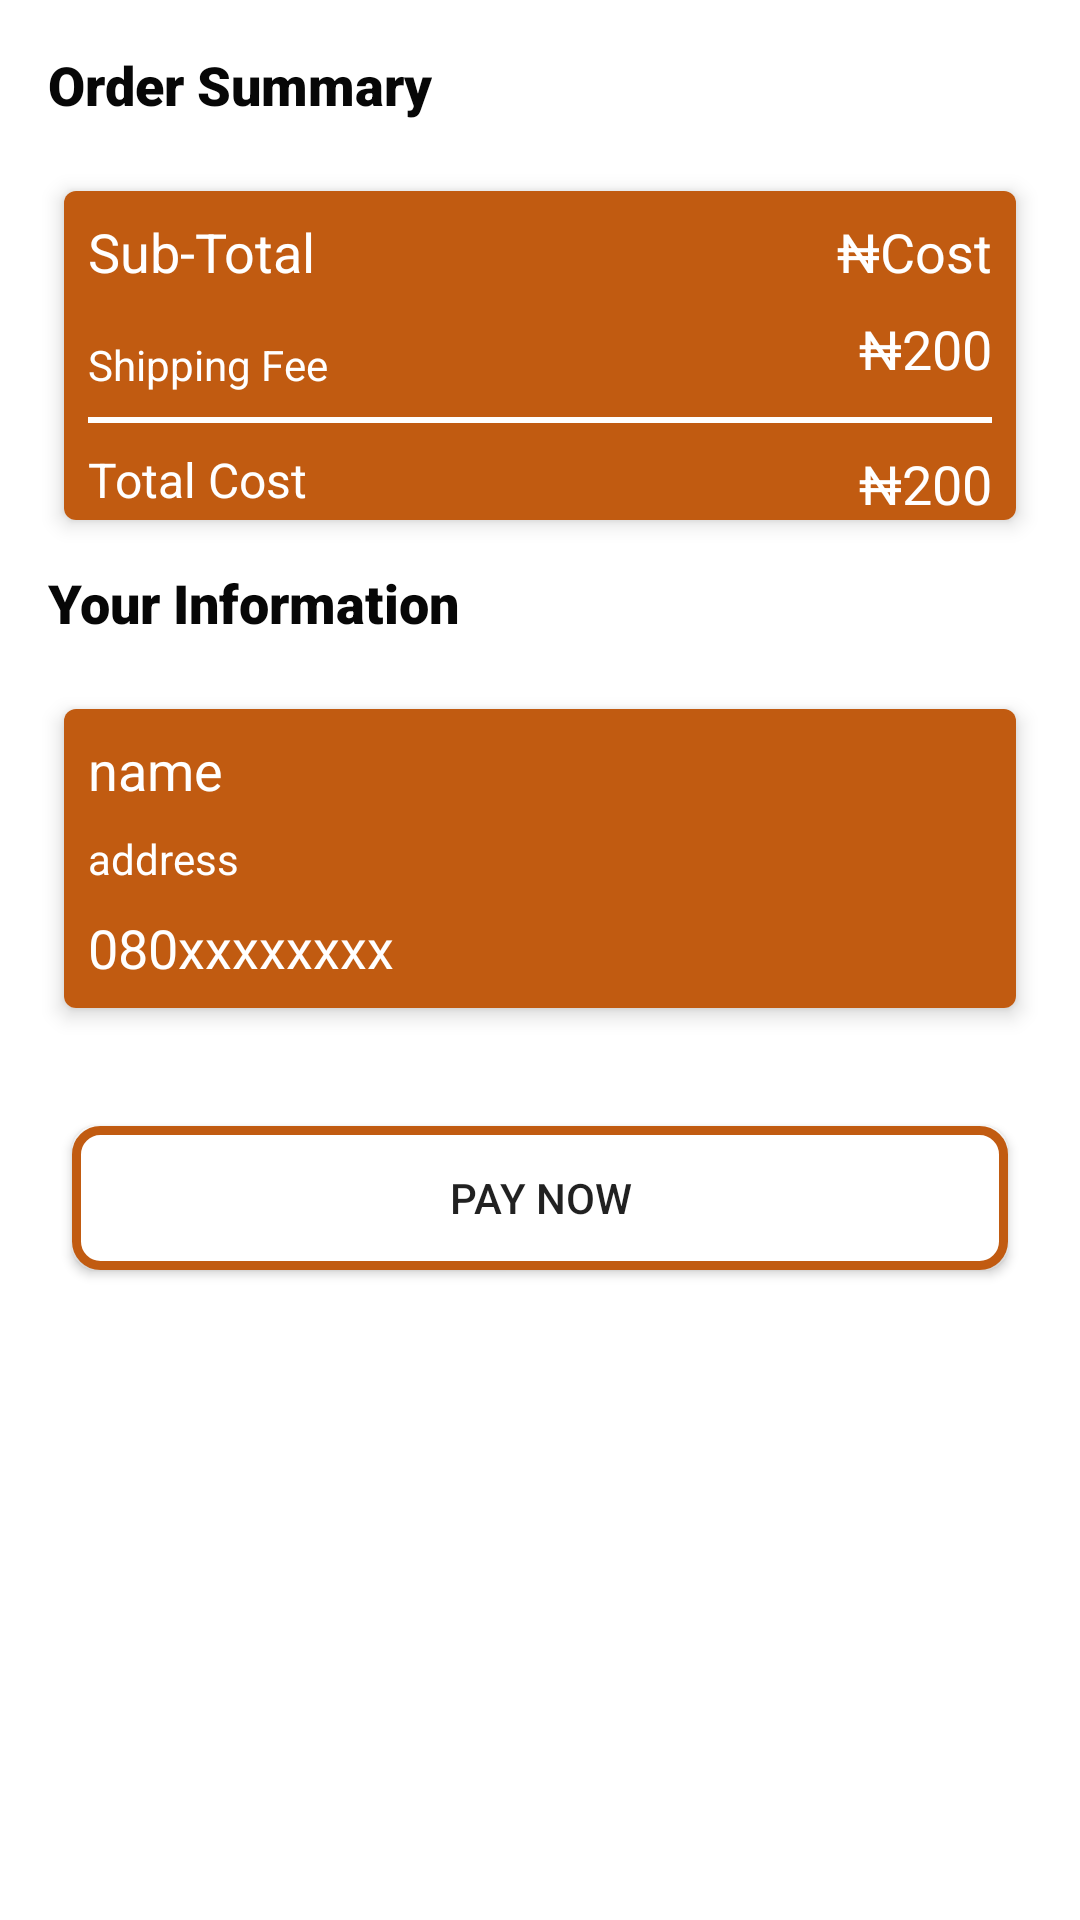

Produce the Android XML layout that renders to this screen, including the resource entries it uses.
<!-- AndroidManifest.xml: application theme AppTheme -->
<!-- res/layout/activity_checkout.xml -->
<?xml version="1.0" encoding="utf-8"?>
<androidx.constraintlayout.widget.ConstraintLayout xmlns:android="http://schemas.android.com/apk/res/android"
    xmlns:app="http://schemas.android.com/apk/res-auto"
    xmlns:tools="http://schemas.android.com/tools"
    android:layout_width="match_parent"
    android:layout_height="match_parent"
    android:background="#FFFFFF"
    tools:context=".CheckoutActivity">

    <TextView
        android:id="@+id/order"
        android:layout_width="wrap_content"
        android:layout_height="wrap_content"
        android:layout_marginStart="16dp"
        android:layout_marginTop="16dp"
        android:fontFamily="sans-serif-black"
        android:text="@string/order_summary"
        android:textColor="#070707"
        android:textSize="18sp"
        app:layout_constraintStart_toStartOf="parent"
        app:layout_constraintTop_toTopOf="parent" />

    <androidx.cardview.widget.CardView
        android:id="@+id/cardView"
        android:layout_width="match_parent"
        android:layout_height="wrap_content"
        android:layout_margin="16dp"
        android:layout_marginStart="8dp"
        android:layout_marginTop="8dp"
        android:layout_marginEnd="8dp"
        android:background="#C15B11"
        app:cardCornerRadius="4dp"
        app:cardElevation="4dp"
        app:cardUseCompatPadding="true"
        app:layout_constraintEnd_toEndOf="parent"
        app:layout_constraintStart_toStartOf="parent"
        app:layout_constraintTop_toBottomOf="@+id/order">

        <androidx.constraintlayout.widget.ConstraintLayout
            android:layout_width="match_parent"
            android:layout_height="match_parent"
            android:background="#C15B11">

            <TextView
                android:id="@+id/subtotal"
                android:layout_width="wrap_content"
                android:layout_height="wrap_content"
                android:layout_marginStart="8dp"
                android:layout_marginTop="8dp"
                android:fontFamily="sans-serif"
                android:text="@string/sub_total"
                android:textColor="#FFFFFF"
                android:textSize="18sp"
                app:layout_constraintStart_toStartOf="parent"
                app:layout_constraintTop_toTopOf="parent" />

            <TextView
                android:id="@+id/shipping"
                android:layout_width="0dp"
                android:layout_height="wrap_content"

                android:layout_marginStart="8dp"
                android:layout_marginTop="16dp"
                android:fontFamily="sans-serif"
                android:text="@string/shipping_fee"
                android:textColor="#FFFFFF"
                app:layout_constraintStart_toStartOf="parent"
                app:layout_constraintTop_toBottomOf="@+id/subtotal" />

            <TextView
                android:id="@+id/naira1"
                android:layout_width="0dp"
                android:layout_height="24dp"
                android:layout_marginTop="8dp"
                android:fontFamily="sans-serif"
                android:text="@string/naira"
                android:textColor="#FFFFFF"
                android:textSize="18sp"
                app:layout_constraintEnd_toStartOf="@+id/itemPrice"
                app:layout_constraintTop_toTopOf="parent" />

            <TextView
                android:id="@+id/itemPrice"
                android:layout_width="0dp"
                android:layout_height="wrap_content"
                android:layout_marginTop="8dp"
                android:layout_marginEnd="8dp"
                android:fontFamily="sans-serif"
                android:text="Cost"
                android:textColor="#FFFFFF"
                android:textSize="18sp"
                app:layout_constraintEnd_toEndOf="parent"
                app:layout_constraintTop_toTopOf="parent" />

            <TextView
                android:id="@+id/shippingCost"
                android:layout_width="0dp"
                android:layout_height="wrap_content"
                android:layout_marginTop="8dp"
                android:layout_marginEnd="8dp"
                android:layout_marginBottom="8dp"
                android:fontFamily="sans-serif"
                android:text="₦200"
                android:textColor="#FFFFFF"
                android:textSize="18sp"
                app:layout_constraintBottom_toBottomOf="parent"
                app:layout_constraintEnd_toEndOf="parent"
                app:layout_constraintTop_toBottomOf="@+id/itemPrice"
                app:layout_constraintVertical_bias="0.0" />

            <View
                android:id="@+id/divider2"
                android:layout_width="0dp"
                android:layout_height="2dp"
                android:layout_marginStart="8dp"
                android:layout_marginTop="8dp"
                android:layout_marginEnd="8dp"
                android:background="#FFFFFF"
                app:layout_constraintEnd_toEndOf="parent"
                app:layout_constraintStart_toStartOf="parent"
                app:layout_constraintTop_toBottomOf="@+id/shipping" />

            <TextView
                android:id="@+id/TotalPrice"
                android:layout_width="0dp"
                android:layout_height="wrap_content"
                android:layout_marginTop="8dp"
                android:layout_marginEnd="8dp"
                android:fontFamily="sans-serif"
                android:text="200"
                android:textColor="#FFFFFF"
                android:textSize="18sp"
                app:layout_constraintEnd_toEndOf="parent"
                app:layout_constraintTop_toBottomOf="@+id/divider2" />

            <TextView
                android:id="@+id/naira"
                android:layout_width="0dp"
                android:layout_height="wrap_content"
                android:layout_marginTop="8dp"
                android:fontFamily="sans-serif"
                android:text="@string/naira"
                android:textColor="#FFFFFF"
                android:textSize="18sp"
                app:layout_constraintEnd_toStartOf="@+id/TotalPrice"
                app:layout_constraintTop_toBottomOf="@+id/divider2" />

            <TextView
                android:id="@+id/TotalCost"
                android:layout_width="0dp"
                android:layout_height="match_parent"
                android:layout_marginStart="8dp"
                android:layout_marginTop="8dp"
                android:fontFamily="sans-serif"
                android:text="Total Cost"
                android:textColor="#FFFFFF"
                android:textSize="16sp"
                app:layout_constraintStart_toStartOf="parent"
                app:layout_constraintTop_toBottomOf="@+id/divider2" />

        </androidx.constraintlayout.widget.ConstraintLayout>

    </androidx.cardview.widget.CardView>

    <TextView
        android:id="@+id/info"
        android:layout_width="wrap_content"
        android:layout_height="wrap_content"
        android:layout_marginStart="16dp"
        android:layout_marginTop="8dp"
        android:fontFamily="sans-serif-black"
        android:text="Your Information"
        android:textColor="#070707"
        android:textSize="18sp"
        app:layout_constraintStart_toStartOf="parent"
        app:layout_constraintTop_toBottomOf="@+id/cardView" />

    <androidx.cardview.widget.CardView
        android:id="@+id/cardView2"
        android:layout_width="match_parent"
        android:layout_height="wrap_content"
        android:layout_margin="16dp"
        android:layout_marginStart="8dp"
        android:layout_marginEnd="8dp"
        android:background="#C15B11"
        app:cardCornerRadius="4dp"
        app:cardElevation="4dp"
        app:cardUseCompatPadding="true"
        app:layout_constraintEnd_toEndOf="parent"
        app:layout_constraintStart_toStartOf="parent"
        app:layout_constraintTop_toBottomOf="@+id/info">

        <androidx.constraintlayout.widget.ConstraintLayout
            android:layout_width="match_parent"
            android:layout_height="match_parent"
            android:background="#C15B11">

            <TextView
                android:id="@+id/name"
                android:layout_width="wrap_content"
                android:layout_height="wrap_content"
                android:layout_marginStart="8dp"
                android:layout_marginTop="8dp"
                android:fontFamily="sans-serif"
                android:text="@string/name"
                android:textColor="#FFFFFF"
                android:textSize="18sp"
                app:layout_constraintStart_toStartOf="parent"
                app:layout_constraintTop_toTopOf="parent" />

            <TextView
                android:id="@+id/address"
                android:layout_width="0dp"
                android:layout_height="wrap_content"

                android:layout_marginStart="8dp"
                android:layout_marginTop="8dp"
                android:fontFamily="sans-serif"
                android:text="@string/address"
                android:textColor="#FFFFFF"
                app:layout_constraintStart_toStartOf="parent"
                app:layout_constraintTop_toBottomOf="@+id/name" />

            <TextView
                android:id="@+id/phone"
                android:layout_width="0dp"
                android:layout_height="wrap_content"
                android:layout_marginStart="8dp"
                android:layout_marginTop="8dp"
                android:layout_marginBottom="8dp"
                android:fontFamily="sans-serif"
                android:text="@string/_080xxxxxxxx"
                android:textColor="#FFFFFF"
                android:textSize="18sp"
                app:layout_constraintBottom_toBottomOf="parent"
                app:layout_constraintStart_toStartOf="parent"
                app:layout_constraintTop_toBottomOf="@+id/address"
                app:layout_constraintVertical_bias="0.0" />

        </androidx.constraintlayout.widget.ConstraintLayout>

    </androidx.cardview.widget.CardView>

    <Button
        android:id="@+id/paybtn"
        android:layout_width="match_parent"
        android:layout_height="wrap_content"
        android:layout_marginStart="24dp"
        android:layout_marginTop="32dp"
        android:layout_marginEnd="24dp"
        android:background="@drawable/btn_rounded"
        android:text="Pay Now"
        app:layout_constraintEnd_toEndOf="parent"
        app:layout_constraintStart_toStartOf="parent"
        app:layout_constraintTop_toBottomOf="@+id/cardView2" />

    <TextView
        android:id="@+id/itemCost"
        android:layout_width="wrap_content"
        android:layout_height="wrap_content"
        tools:ignore="MissingConstraints"
        android:visibility="invisible"/>


</androidx.constraintlayout.widget.ConstraintLayout>
<!-- resources referenced by this layout -->
<resources>
  <!-- drawable btn_rounded (drawable) -->
  <?xml version="1.0" encoding="utf-8"?>
  <shape xmlns:android="http://schemas.android.com/apk/res/android"
      android:shape="rectangle">
      <solid android:color="@color/white" />
      <corners android:radius="8dp"/>
      <stroke android:width="3dp" android:color="@color/bg_color"/>
  </shape>
  <string name="_080xxxxxxxx">080xxxxxxxx</string>
  <string name="address">address</string>
  <string name="naira">₦</string>
  <string name="name">name</string>
  <string name="order_summary">Order Summary</string>
  <string name="shipping_fee">Shipping Fee</string>
  <string name="sub_total">Sub-Total</string>
  <style name="AppTheme" parent="Theme.AppCompat.Light.DarkActionBar">
          
          <item name="colorPrimary">#000000</item>
          <item name="colorPrimaryDark">#0E0D0D</item>
          <item name="colorAccent">@color/colorAccent</item>
      </style>
  <color name="white">#FFFFFF</color>
  <color name="bg_color">#C15B11</color>
  <color name="colorAccent">#D81B60</color>
</resources>
